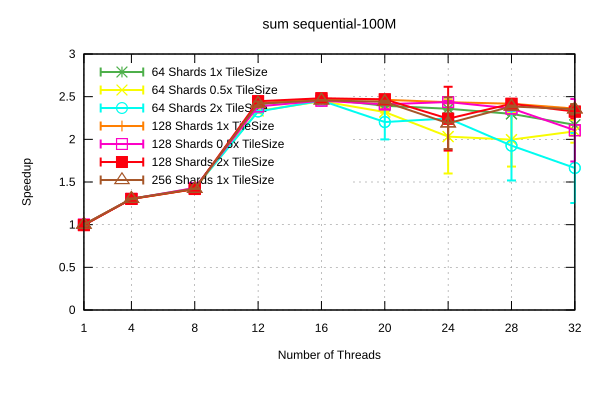

Values plotted in this chart, from the file beside it:
Name, Mean, MeanLB, MeanUB, Stddev, StddevLB, StddevUB, scheduler, threads
sum/sequential-100M, 5.031108245769116e-2, 4.946610077084707e-2, 5.265890536441778e-2, 2.02868254195289e-3, 2.2321733302432616e-4, 3.0466341070171134e-3, 64 Shards 1x TileSize, 1
sum/sequential-100M, 3.8344073282535036e-2, 3.826707522458737e-2, 3.8470996335079825e-2, 1.655587423408195e-4, 5.160923518695201e-5, 2.18825186107967e-4, 64 Shards 1x TileSize, 4
sum/sequential-100M, 3.52305181393592e-2, 3.5175399001066886e-2, 3.537044189970142e-2, 1.3496836984711215e-4, 5.369462892928611e-5, 2.186417718758809e-4, 64 Shards 1x TileSize, 8
sum/sequential-100M, 2.0770031717549004e-2, 2.0688504560403376e-2, 2.091239819007096e-2, 1.9494187556137372e-4, 1.0283727874007474e-4, 2.6793492739365666e-4, 64 Shards 1x TileSize, 12
sum/sequential-100M, 2.0206571134242405e-2, 2.0143379136200876e-2, 2.0353470651726064e-2, 1.5760396950133097e-4, 4.9829039705965987e-5, 2.617145137613289e-4, 64 Shards 1x TileSize, 16
sum/sequential-100M, 2.090746380991222e-2, 2.0851316005240154e-2, 2.1048018393100183e-2, 1.6025698339564186e-4, 8.923258215472416e-5, 2.4800439941939233e-4, 64 Shards 1x TileSize, 20
sum/sequential-100M, 2.1217251325530942e-2, 2.1130731485492063e-2, 2.136318222346678e-2, 2.004037153273417e-4, 1.194263107493724e-4, 3.4790378105637864e-4, 64 Shards 1x TileSize, 24
sum/sequential-100M, 2.1768078578387005e-2, 2.167563607097633e-2, 2.189641910153638e-2, 1.8191744355327866e-4, 1.1069960486494863e-4, 2.6690845652117546e-4, 64 Shards 1x TileSize, 28
sum/sequential-100M, 2.306156480614566e-2, 2.219319221352645e-2, 2.4970826054487083e-2, 2.0905866187073143e-3, 4.3701972287508604e-4, 3.1609712151572135e-3, 64 Shards 1x TileSize, 32
sum/sequential-100M, 4.992444858695048e-2, 4.943951506519668e-2, 5.1117035409940094e-2, 1.149093460185704e-3, 2.012852238428356e-4, 1.727800679198618e-3, 64 Shards 0.5x TileSize, 1
sum/sequential-100M, 3.840984078362334e-2, 3.833953601807501e-2, 3.856782386665819e-2, 1.4911471302410788e-4, 4.1605860708804785e-5, 2.0395485281220365e-4, 64 Shards 0.5x TileSize, 4
sum/sequential-100M, 3.5054778291969485e-2, 3.500225688630183e-2, 3.514128357050054e-2, 1.2034357034007448e-4, 7.838844985605055e-5, 1.741848918709738e-4, 64 Shards 0.5x TileSize, 8
sum/sequential-100M, 2.1444706830541827e-2, 2.1294916907850233e-2, 2.1728183662123753e-2, 3.5740009100824143e-4, 2.49080014174252e-4, 4.755385138488305e-4, 64 Shards 0.5x TileSize, 12
sum/sequential-100M, 2.0447533856831193e-2, 2.0322007071331763e-2, 2.062342870751366e-2, 2.660538677816878e-4, 1.8447027716298202e-4, 3.608670688338639e-4, 64 Shards 0.5x TileSize, 16
sum/sequential-100M, 2.1569208817929786e-2, 2.150352103321532e-2, 2.1651085296207535e-2, 1.451171670420086e-4, 1.0564320050313455e-4, 2.18733900422121e-4, 64 Shards 0.5x TileSize, 20
sum/sequential-100M, 2.4622891998038205e-2, 2.2277580228473023e-2, 3.6221286276492126e-2, 8.052082557039304e-3, 7.932842996846191e-5, 1.4589582719441095e-2, 64 Shards 0.5x TileSize, 24
sum/sequential-100M, 2.5063314943093027e-2, 2.2768251068563977e-2, 3.194103419944575e-2, 7.788532282039659e-3, 2.7598577093509123e-4, 1.3298030039873327e-2, 64 Shards 0.5x TileSize, 28
sum/sequential-100M, 2.389253394490822e-2, 2.319943494932897e-2, 2.6480978693004056e-2, 2.0812307952886924e-3, 2.3809714315977683e-4, 3.5128614233900486e-3, 64 Shards 0.5x TileSize, 32
sum/sequential-100M, 4.999113277853688e-2, 4.951035876625351e-2, 5.167275537747801e-2, 1.3032943705199077e-3, 4.2579805131724594e-4, 1.962435706002529e-3, 64 Shards 2x TileSize, 1
sum/sequential-100M, 3.841593272415708e-2, 3.837752876625884e-2, 3.848593701711959e-2, 8.251393799057542e-5, 5.2527899767054246e-5, 1.1895111604403755e-4, 64 Shards 2x TileSize, 4
sum/sequential-100M, 3.5055909708534026e-2, 3.5006273470981605e-2, 3.51816772433397e-2, 1.3018799768875746e-4, 3.830370144275355e-5, 1.723272103234421e-4, 64 Shards 2x TileSize, 8
sum/sequential-100M, 2.1508742521813836e-2, 2.1425657620828372e-2, 2.166074993995892e-2, 1.9426224867427513e-4, 6.690867877684692e-5, 2.644811861480279e-4, 64 Shards 2x TileSize, 12
sum/sequential-100M, 2.0396573072728016e-2, 2.0322735968998716e-2, 2.0477133387990624e-2, 1.5519874399554787e-4, 9.598188663715636e-5, 2.4164299541415933e-4, 64 Shards 2x TileSize, 16
sum/sequential-100M, 2.2716492763009303e-2, 2.1748997557658783e-2, 2.6417988691806657e-2, 3.199715361655556e-3, 1.527299188534264e-4, 5.744387027461645e-3, 64 Shards 2x TileSize, 20
sum/sequential-100M, 2.2280995560822553e-2, 2.2197877787168793e-2, 2.2533545624948557e-2, 2.2009212627203595e-4, 6.769605444987043e-5, 3.792562301457077e-4, 64 Shards 2x TileSize, 24
sum/sequential-100M, 2.5978872975747327e-2, 2.307381833513873e-2, 3.6991379652971945e-2, 9.570807719491163e-3, 4.47161238719641e-4, 1.7092104709845533e-2, 64 Shards 2x TileSize, 28
sum/sequential-100M, 3.006125452098265e-2, 2.558248141343056e-2, 4.408961724196163e-2, 1.2757541245809563e-2, 2.4388341210269705e-3, 2.2633372545383217e-2, 64 Shards 2x TileSize, 32
sum/sequential-100M, 5.003680527235182e-2, 4.959936178125818e-2, 5.1599282557920866e-2, 1.1018209110178745e-3, 2.496352476360744e-4, 1.725827077609693e-3, 128 Shards 1x TileSize, 1
sum/sequential-100M, 3.8480224033260825e-2, 3.8410162286483064e-2, 3.8592705809235295e-2, 1.4593167601054094e-4, 4.1792931456795615e-5, 1.8735596331335053e-4, 128 Shards 1x TileSize, 4
sum/sequential-100M, 3.530339916421485e-2, 3.5244383744466756e-2, 3.53831234401358e-2, 1.1807928979153049e-4, 7.52285960386609e-5, 1.458200250350993e-4, 128 Shards 1x TileSize, 8
sum/sequential-100M, 2.0659955700957255e-2, 2.059274465166643e-2, 2.0838425506625277e-2, 1.8341821836390925e-4, 5.387039248869966e-5, 2.7322288624494055e-4, 128 Shards 1x TileSize, 12
sum/sequential-100M, 2.020958029733428e-2, 2.015891256266387e-2, 2.0355916417076483e-2, 1.6270109855483295e-4, 7.942286109330092e-5, 2.721903850909591e-4, 128 Shards 1x TileSize, 16
sum/sequential-100M, 2.030801213198231e-2, 2.021549335424889e-2, 2.0459547979695784e-2, 2.124347240334946e-4, 1.288600853848267e-4, 3.1634489234708406e-4, 128 Shards 1x TileSize, 20
sum/sequential-100M, 2.0546689595801113e-2, 2.0480373848794982e-2, 2.0677791764940154e-2, 1.7481922356766687e-4, 7.767728142478621e-5, 2.8586110048350714e-4, 128 Shards 1x TileSize, 24
sum/sequential-100M, 2.0697776808531066e-2, 2.0636227271427096e-2, 2.0816721273864757e-2, 1.540993740350379e-4, 7.42775700618466e-5, 2.564774847080371e-4, 128 Shards 1x TileSize, 28
sum/sequential-100M, 2.1201486364873037e-2, 2.1020804728686403e-2, 2.1891726740557466e-2, 5.713520388062922e-4, 1.7691250502446413e-4, 1.0267768920478235e-3, 128 Shards 1x TileSize, 32
sum/sequential-100M, 5.0015730398479806e-2, 4.955345251073595e-2, 5.1311644943780266e-2, 1.1652495778574877e-3, 3.5265554561036635e-4, 1.7948395531915654e-3, 128 Shards 0.5x TileSize, 1
sum/sequential-100M, 3.843638182792655e-2, 3.837626078843617e-2, 3.854398276242945e-2, 1.2600080061718979e-4, 7.43028411340415e-5, 1.7446051133493748e-4, 128 Shards 0.5x TileSize, 4
sum/sequential-100M, 3.498112978350874e-2, 3.4950971838700336e-2, 3.504739486534769e-2, 6.837639635043809e-5, 3.163083760203045e-5, 1.1121787858607011e-4, 128 Shards 0.5x TileSize, 8
sum/sequential-100M, 2.097094766253768e-2, 2.087895987382978e-2, 2.1122902148739648e-2, 2.1606674314315617e-4, 8.853260601532706e-5, 3.132521605127528e-4, 128 Shards 0.5x TileSize, 12
sum/sequential-100M, 2.040097329211445e-2, 2.0331762767122816e-2, 2.050037179106701e-2, 1.4483544361539602e-4, 9.690179518590834e-5, 2.1890379846719988e-4, 128 Shards 0.5x TileSize, 16
sum/sequential-100M, 2.0757038159859863e-2, 2.0534287115102908e-2, 2.154414279362095e-2, 7.02282441290215e-4, 1.3898539789851405e-4, 1.2326339951351504e-3, 128 Shards 0.5x TileSize, 20
sum/sequential-100M, 2.0530125561037303e-2, 2.0436594718103485e-2, 2.0661219990220307e-2, 1.9919354159998767e-4, 1.2256991822865454e-4, 2.98302885543923e-4, 128 Shards 0.5x TileSize, 24
sum/sequential-100M, 2.118765418589982e-2, 2.1037805817857736e-2, 2.140874532300846e-2, 3.186417827318271e-4, 1.9305572618960422e-4, 5.005632055214776e-4, 128 Shards 0.5x TileSize, 28
sum/sequential-100M, 2.375266833472531e-2, 2.164686529129675e-2, 3.1676020488556667e-2, 6.743025989671098e-3, 8.103124148334676e-4, 1.1928331171914257e-2, 128 Shards 0.5x TileSize, 32
sum/sequential-100M, 5.0312844293823995e-2, 4.985220952519393e-2, 5.151536510287163e-2, 1.0809180908989988e-3, 2.9554765065376064e-4, 1.6743128552390168e-3, 128 Shards 2x TileSize, 1
sum/sequential-100M, 3.8432077383105126e-2, 3.8369539336094424e-2, 3.855035125484897e-2, 1.319747250340511e-4, 2.1884917557871692e-5, 1.939323688533304e-4, 128 Shards 2x TileSize, 4
sum/sequential-100M, 3.5296354947596906e-2, 3.523717799637881e-2, 3.5400384639035026e-2, 1.2698880580454258e-4, 6.659520630426466e-5, 1.8454460610690013e-4, 128 Shards 2x TileSize, 8
sum/sequential-100M, 2.0453374322026412e-2, 2.039796399277698e-2, 2.057584362466716e-2, 1.4566402212762544e-4, 7.721462113330092e-5, 2.264952012904244e-4, 128 Shards 2x TileSize, 12
sum/sequential-100M, 2.016376190303409e-2, 2.0101765946123593e-2, 2.0248716752020977e-2, 1.3416665217991117e-4, 9.380535385741556e-5, 1.8547659699226884e-4, 128 Shards 2x TileSize, 16
sum/sequential-100M, 2.0267595688906303e-2, 2.0205832395835645e-2, 2.040015364983159e-2, 1.5571676067984225e-4, 8.770737955525226e-5, 2.4029220941855148e-4, 128 Shards 2x TileSize, 20
sum/sequential-100M, 2.23164440519508e-2, 2.047097135390661e-2, 2.9496962930177468e-2, 6.5117739599304175e-3, 1.8543260340038881e-4, 1.1344240698024114e-2, 128 Shards 2x TileSize, 24
sum/sequential-100M, 2.0704651253877774e-2, 2.0643594865628914e-2, 2.080595175925698e-2, 1.456246252431663e-4, 7.273211237488732e-5, 2.316309083678193e-4, 128 Shards 2x TileSize, 28
sum/sequential-100M, 2.1519887678486196e-2, 2.103558373344919e-2, 2.2555274724306105e-2, 1.1532287632502985e-3, 2.3792271508836494e-4, 1.5265452542899817e-3, 128 Shards 2x TileSize, 32
sum/sequential-100M, 4.9983656812747496e-2, 4.952880105979386e-2, 5.117326674129193e-2, 1.1023127390576682e-3, 3.0879657744088056e-4, 1.7215150760730173e-3, 256 Shards 1x TileSize, 1
sum/sequential-100M, 3.839046244047142e-2, 3.8311938798248873e-2, 3.857219661442264e-2, 1.8775668409052768e-4, 5.16091704684027e-5, 2.974873416967861e-4, 256 Shards 1x TileSize, 4
sum/sequential-100M, 3.521131332442608e-2, 3.5172615488104166e-2, 3.5278469494078306e-2, 9.148312934774327e-5, 1.8482045523898375e-5, 1.2823023148826577e-4, 256 Shards 1x TileSize, 8
sum/sequential-100M, 2.067886305970052e-2, 2.053707193341852e-2, 2.0937547036817623e-2, 3.311133986776629e-4, 2.2392748399745053e-4, 4.2741660907391166e-4, 256 Shards 1x TileSize, 12
sum/sequential-100M, 2.0361077257291072e-2, 2.033088638384174e-2, 2.0398235436000906e-2, 6.092550793025339e-5, 4.500065249859544e-5, 8.507896640819076e-5, 256 Shards 1x TileSize, 16
sum/sequential-100M, 2.050910521583864e-2, 2.0409754661742958e-2, 2.0620508136464252e-2, 2.2768788625170057e-4, 1.6810898970453725e-4, 2.9642821994266017e-4, 256 Shards 1x TileSize, 20
... 3 more rows
